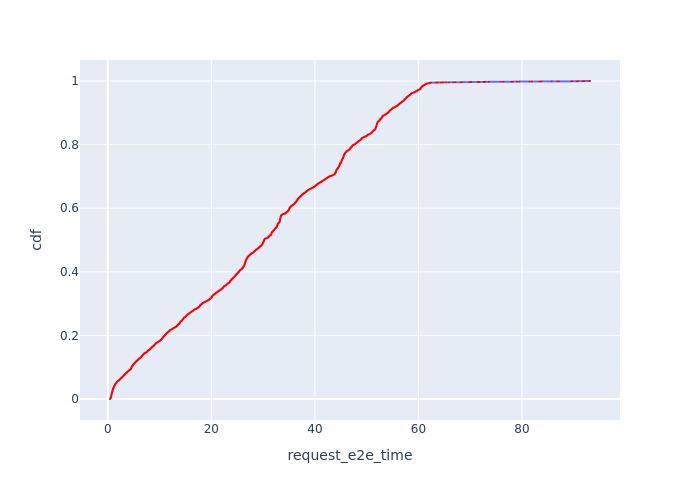

Source data for this figure (header and first rows):
, Request Id, request_e2e_time, cdf
22, 47, 0.425, 8.568246080027418e-05
21, 46, 0.4282, 0.0001714
23, 48, 0.4364, 0.000257
19, 43, 0.4447, 0.0003427
18, 39, 0.4455, 0.0004284
17, 38, 0.4493, 0.0005141
20, 44, 0.4523, 0.0005998
16, 35, 0.4759, 0.0006855
12, 23, 0.4784, 0.0007711
13, 28, 0.4818, 0.0008568
15, 34, 0.4825, 0.0009425
11, 17, 0.4879, 0.001028
14, 30, 0.4893, 0.001114
6, 9, 0.4902, 0.0012
10, 16, 0.4933, 0.001285
8, 12, 0.4973, 0.001371
7, 10, 0.4998, 0.001457
5, 8, 0.5001, 0.001542
9, 14, 0.5008, 0.001628
34, 72, 0.5049, 0.001714
38, 80, 0.5057, 0.001799
36, 75, 0.5066, 0.001885
35, 74, 0.5075, 0.001971
37, 79, 0.5137, 0.002056
26, 60, 0.5183, 0.002142
39, 82, 0.5196, 0.002228
41, 86, 0.5202, 0.002313
4, 6, 0.5225, 0.002399
32, 69, 0.5257, 0.002485
31, 68, 0.5261, 0.00257
25, 54, 0.5275, 0.002656
33, 71, 0.5297, 0.002742
1, 1, 0.533, 0.002828
29, 66, 0.5341, 0.002913
40, 85, 0.5351, 0.002999
27, 62, 0.5373, 0.003085
0, 0, 0.5387, 0.00317
3, 5, 0.5391, 0.003256
30, 67, 0.5412, 0.003342
2, 4, 0.5444, 0.003427
28, 65, 0.5447, 0.003513
24, 53, 0.5559, 0.003599
185, 330, 0.5638, 0.003684
181, 326, 0.5654, 0.00377
180, 325, 0.567, 0.003856
179, 324, 0.5674, 0.003941
178, 323, 0.5681, 0.004027
184, 329, 0.5703, 0.004113
183, 328, 0.5719, 0.004198
182, 327, 0.5727, 0.004284
189, 334, 0.5762, 0.00437
188, 333, 0.5788, 0.004455
187, 332, 0.5802, 0.004541
186, 331, 0.5841, 0.004627
172, 314, 0.5855, 0.004713
47, 95, 0.5888, 0.004798
175, 318, 0.5918, 0.004884
193, 338, 0.5941, 0.00497
192, 337, 0.5944, 0.005055
56, 110, 0.5947, 0.005141
... 11,611 more rows
